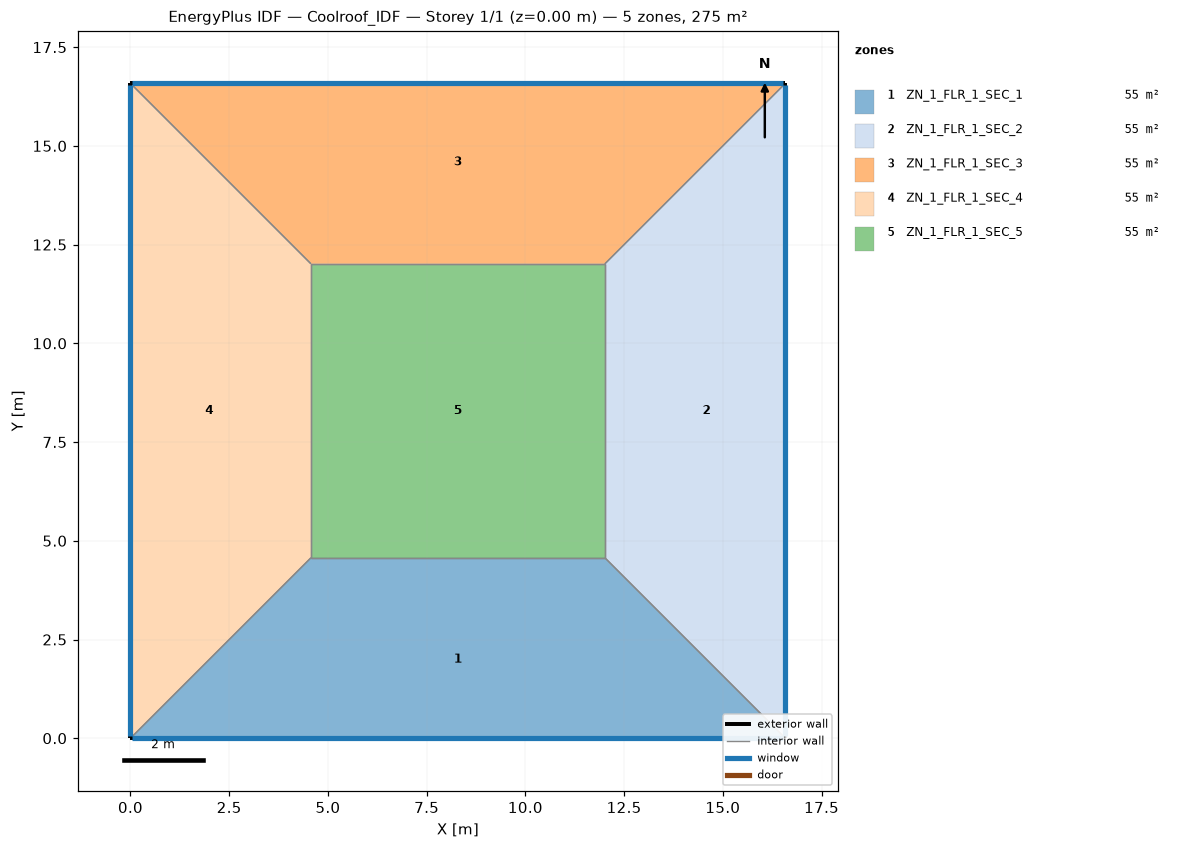
=== STOREY PLAN SPEC (per zone: floor XY polygon, exterior-wall plan segments, windows/doors) ===
zone 1: ZN_1_FLR_1_SEC_1  (54.9 m²)
  floor: (4.57, 4.57) (12.01, 4.57) (16.58, 0.00) (0.00, 0.00)
  exterior wall: (0.00, 0.00) – (16.58, 0.00)  [16.6 m]
    window: (0.05, 0.00) – (16.53, 0.00)  [15.1 m²]
  interior walls: 3
zone 2: ZN_1_FLR_1_SEC_2  (54.9 m²)
  floor: (12.01, 4.57) (12.01, 12.01) (16.58, 16.58) (16.58, 0.00)
  exterior wall: (16.58, 0.00) – (16.58, 16.58)  [16.6 m]
    window: (16.58, 0.05) – (16.58, 16.53)  [9.9 m²]
  interior walls: 3
zone 3: ZN_1_FLR_1_SEC_3  (54.9 m²)
  floor: (0.00, 16.58) (16.58, 16.58) (12.01, 12.01) (4.57, 12.01)
  exterior wall: (16.58, 16.58) – (0.00, 16.58)  [16.6 m]
    window: (16.53, 16.58) – (0.05, 16.58)  [11.6 m²]
  interior walls: 3
zone 4: ZN_1_FLR_1_SEC_4  (54.9 m²)
  floor: (0.00, 16.58) (4.57, 12.01) (4.57, 4.57) (0.00, 0.00)
  exterior wall: (0.00, 16.58) – (0.00, 0.00)  [16.6 m]
    window: (0.00, 16.53) – (0.00, 0.05)  [18.6 m²]
  interior walls: 3
zone 5: ZN_1_FLR_1_SEC_5  (55.4 m²)
  floor: (4.57, 12.01) (12.01, 12.01) (12.01, 4.57) (4.57, 4.57)
  interior walls: 4

=== DERIVED (storey summary) ===
Building: Coolroof_IDF
Storey: 1 of 1  (floor level z = 0.00 m)
Storey gross floor area: 275.0 m²
Zones on this storey: 5
  - ZN_1_FLR_1_SEC_1: floor 54.9 m²; exterior wall 16.6 m (58.0 m²); 1 window(s) 15.1 m²; WWR 26.0%
  - ZN_1_FLR_1_SEC_2: floor 54.9 m²; exterior wall 16.6 m (58.0 m²); 1 window(s) 9.9 m²; WWR 17.0%
  - ZN_1_FLR_1_SEC_3: floor 54.9 m²; exterior wall 16.6 m (58.0 m²); 1 window(s) 11.6 m²; WWR 20.0%
  - ZN_1_FLR_1_SEC_4: floor 54.9 m²; exterior wall 16.6 m (58.0 m²); 1 window(s) 18.6 m²; WWR 32.0%
  - ZN_1_FLR_1_SEC_5: floor 55.4 m²
Zone adjacency (shared interzone walls):
  - ZN_1_FLR_1_SEC_1 ↔ ZN_1_FLR_1_SEC_2
  - ZN_1_FLR_1_SEC_1 ↔ ZN_1_FLR_1_SEC_4
  - ZN_1_FLR_1_SEC_1 ↔ ZN_1_FLR_1_SEC_5
  - ZN_1_FLR_1_SEC_2 ↔ ZN_1_FLR_1_SEC_3
  - ZN_1_FLR_1_SEC_2 ↔ ZN_1_FLR_1_SEC_5
  - ZN_1_FLR_1_SEC_3 ↔ ZN_1_FLR_1_SEC_4
  - ZN_1_FLR_1_SEC_3 ↔ ZN_1_FLR_1_SEC_5
  - ZN_1_FLR_1_SEC_4 ↔ ZN_1_FLR_1_SEC_5